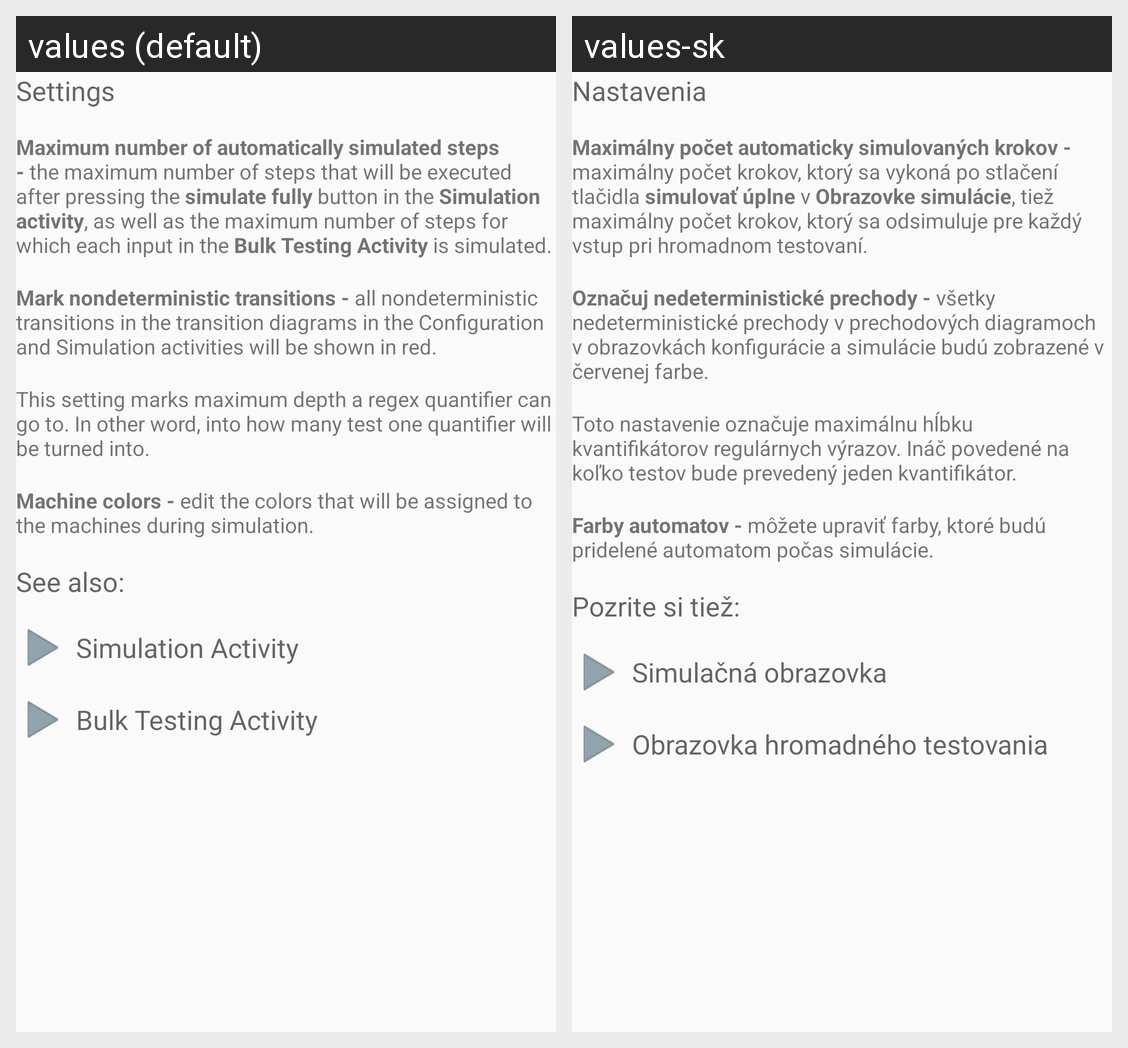

Locale-by-locale string values for the Android screen shown in this grid:
Android screen res/layout/guide_settings.xml rendered under 2 locales, left to right: values (default), values-sk. Device: Nexus 5 (rendered at 1080×1920; each locale shown at half size, 540×960, under a caption strip naming it); theme AppTheme.
Strings drawn on this screen, with the default value and each locale's value (text and hints the layout hard-codes, and strings that could not be matched under every locale, appear in the picture but are not listed):

guide_title_settings
  values: Settings
  values-sk: Nastavenia

guide_settings_max_steps
  values: Maximum number of automatically simulated steps - the maximum number of steps that will be executed after pressing the simulate fully button in the Simulation activity, as well as the maximum number of steps for which each input in the Bulk Testing Activity is simulated.
  values-sk: Maximálny počet automaticky simulovaných krokov - maximálny počet krokov, ktorý sa vykoná po stlačení tlačidla simulovať úplne v Obrazovke simulácie, tiež maximálny počet krokov, ktorý sa odsimuluje pre každý vstup pri hromadnom testovaní.

guide_settings_mark_nondeterminism
  values: Mark nondeterministic transitions - all nondeterministic transitions in the transition diagrams in the Configuration and Simulation activities will be shown in red.
  values-sk: Označuj nedeterministické prechody - všetky nedeterministické prechody v prechodových diagramoch v obrazovkách konfigurácie a simulácie budú zobrazené v červenej farbe.

guide_settings_regex
  values: This setting marks maximum depth a regex quantifier can go to. In other word, into how many test one quantifier will be turned into.
  values-sk: Toto nastavenie označuje maximálnu hĺbku kvantifikátorov regulárnych výrazov. Ináč povedené na koľko testov bude prevedený jeden kvantifikátor.

guide_settings_colors
  values: Machine colors - edit the colors that will be assigned to the machines during simulation.
  values-sk: Farby automatov - môžete upraviť farby, ktoré budú pridelené automatom počas simulácie.

guide_title_simulation_activity
  values: Simulation Activity
  values-sk: Simulačná obrazovka

guide_title_bulk_test_activity
  values: Bulk Testing Activity
  values-sk: Obrazovka hromadného testovania
